Run: headless pygame with SDL's dummy video driver; simulated clock (each Clock.tick advances the game by its frame time, no real sleeping); random seed 0; keys injected as events and as key.get_pressed() state; mouse plan: one left click at the window centre at the start of phase 2, then a move to the lower-right quarter at the start of phase 3.
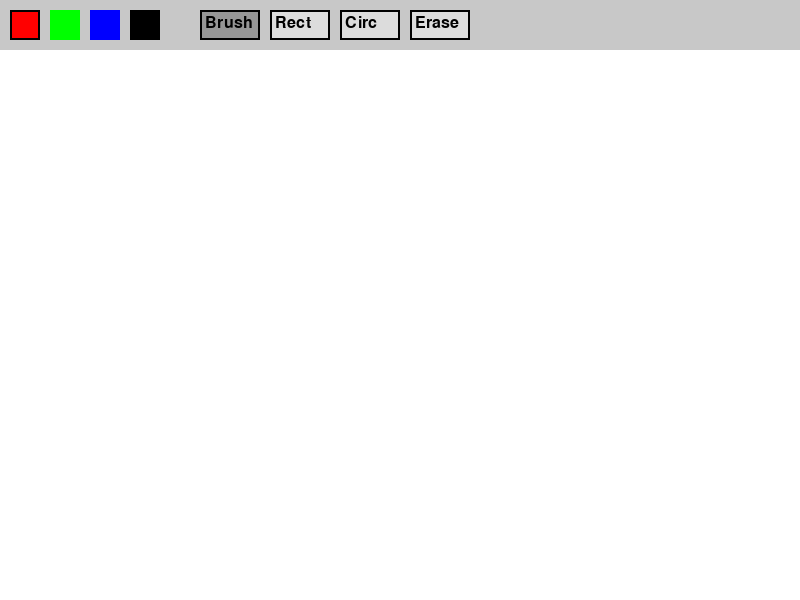
Frame 1 of 4 · flips 1–60 · no input
Frame 2 of 4 · flips 61–180 · clicked the window centre · tapped SPACE, RETURN · held RIGHT (→), D · screen unchanged from frame 1, image omitted
Frame 3 of 4 · flips 181–300 · moved the mouse to the lower-right quarter · held DOWN (↓), S · screen unchanged from frame 2, image omitted
Frame 4 of 4 · flips 301–420 · held LEFT (←), A, UP (↑), W · screen unchanged from frame 3, image omitted

The pygame program that drew these frames:

import pygame
def main():
    pygame.init()
    screen = pygame.display.set_mode((800, 600))
    pygame.display.set_caption("Paint Application")
    
    colors = {
        'red': (255, 0, 0),
        'green': (0, 255, 0),
        'blue': (0, 0, 255),
        'black': (0, 0, 0),
        'white': (255, 255, 255)
    }
    
    current_color = colors['black'] #по умолчанию черный цвет
    mode = 'brush' #режим по умолчанию - кисть
    drawing = False
    
    canvas = pygame.Surface((800, 600)) 
    canvas.fill(colors['white'])
    
    ui_rect = pygame.Rect(0, 0, 800, 50) #область для кнопок
    
    btn_red = pygame.Rect(10, 10, 30, 30)#кнопка красного цвета
    btn_green = pygame.Rect(50, 10, 30, 30)#кнопка зеленого цвета
    btn_blue = pygame.Rect(90, 10, 30, 30)#кнопка синего цвета
    btn_black = pygame.Rect(130, 10, 30, 30)#кнопка черного цвета
    btn_white = pygame.Rect(170, 10, 30, 30)#кнопка белого цвета
    btn_brush = pygame.Rect(200, 10, 60, 30)#кнопка кисти
    btn_rect = pygame.Rect(270, 10, 60, 30)#кнопка прямоугольника
    btn_circ = pygame.Rect(340, 10, 60, 30)#кнопка круга
    btn_erase = pygame.Rect(410, 10, 60, 30)#кнопка ластика

    font = pygame.font.SysFont(None, 24)#шрифт для текста на кнопках
    start_pos = None
    
    clock = pygame.time.Clock() #для контроля FPS
    running = True

    while running:
        for event in pygame.event.get(): 
            if event.type == pygame.QUIT:
                running = False
                
            if event.type == pygame.MOUSEBUTTONDOWN:#нажатие кнопки мыши
                x, y = event.pos #координаты клика мыши
                if y <= 50:
                    if btn_red.collidepoint(x, y): current_color = colors['red'] #смена цвета на красный если кликнули по красной кнопке
                    elif btn_green.collidepoint(x, y): current_color = colors['green'] 
                    elif btn_blue.collidepoint(x, y): current_color = colors['blue']
                    elif btn_black.collidepoint(x, y): current_color = colors['black']
                    elif btn_white.collidepoint(x, y): current_color = colors['white']
                    elif btn_rect.collidepoint(x, y): mode = 'rect'
                    elif btn_circ.collidepoint(x, y): mode = 'circle'
                    elif btn_erase.collidepoint(x, y): mode = 'eraser'
                else:#начинаем рисовать если кликнули по белой области
                    drawing = True
                    start_pos = event.pos
                    
            if event.type == pygame.MOUSEBUTTONUP: #отпускание кнопки мыши
                if drawing:
                    drawing = False
                    end_pos = event.pos
                    if start_pos and end_pos:
                        if mode == 'rect':#рисуем прямоугольник от начальной до конечной точки
                            r = pygame.Rect(min(start_pos[0], end_pos[0]), min(start_pos[1], end_pos[1]), #
                                            abs(start_pos[0] - end_pos[0]), abs(start_pos[1] - end_pos[1]))
                            pygame.draw.rect(canvas, current_color, r)
                        elif mode == 'circle':#рисуем круг с центром в начальной точке и радиусом до конечной точки
                            radius = int(((start_pos[0] - end_pos[0])**2 + (start_pos[1] - end_pos[1])**2)**0.5)
                            pygame.draw.circle(canvas, current_color, start_pos, radius)
                start_pos = None
                
            if event.type == pygame.MOUSEMOTION:#движение мыши
                if drawing:
                    if mode == 'brush':#рисуем круг в текущей позиции мыши для эффекта кисти
                        pygame.draw.circle(canvas, current_color, event.pos, 5)
                    elif mode == 'eraser':#рисуем белый круг для эффекта ластика
                        pygame.draw.circle(canvas, colors['white'], event.pos, 15)

        screen.blit(canvas, (0, 0))#отображаем холст на экране
        
        if drawing and start_pos and mode in ['rect', 'circle']:
            mouse_pos = pygame.mouse.get_pos()#получаем позицию мыши
            if mode == 'rect':#рисуем контур прямоугольника во время рисования
                r = pygame.Rect(min(start_pos[0], mouse_pos[0]), min(start_pos[1], mouse_pos[1]), 
                                abs(start_pos[0] - mouse_pos[0]), abs(start_pos[1] - mouse_pos[1]))
                pygame.draw.rect(screen, current_color, r, 2)
            elif mode == 'circle':
                radius = int(((start_pos[0] - mouse_pos[0])**2 + (start_pos[1] - mouse_pos[1])**2)**0.5)
                pygame.draw.circle(screen, current_color, start_pos, radius, 2)

        pygame.draw.rect(screen, (200, 200, 200), ui_rect)#фон для кнопок
        pygame.draw.rect(screen, colors['red'], btn_red)
        pygame.draw.rect(screen, colors['green'], btn_green)
        pygame.draw.rect(screen, colors['blue'], btn_blue)
        pygame.draw.rect(screen, colors['black'], btn_black)
        
        pygame.draw.rect(screen, (0,0,0), btn_red, 2 if current_color != colors['red'] else 4)#обводка для выделения текущего цвета
        
        def draw_btn(rect, text, is_active):#функция для отрисовки кнопок с текстом и выделением активной кнопки
            color = (150, 150, 150) if is_active else (220, 220, 220)
            pygame.draw.rect(screen, color, rect)
            pygame.draw.rect(screen, (0, 0, 0), rect, 2)
            txt = font.render(text, True, (0, 0, 0))
            screen.blit(txt, (rect.x + 5, rect.y + 5))
            
        draw_btn(btn_brush, "Brush", mode == 'brush')
        draw_btn(btn_rect, "Rect", mode == 'rect')
        draw_btn(btn_circ, "Circ", mode == 'circle')
        draw_btn(btn_erase, "Erase", mode == 'eraser')

        pygame.display.flip()
        clock.tick(60)

    pygame.quit()

if __name__ == "__main__":
    main()
